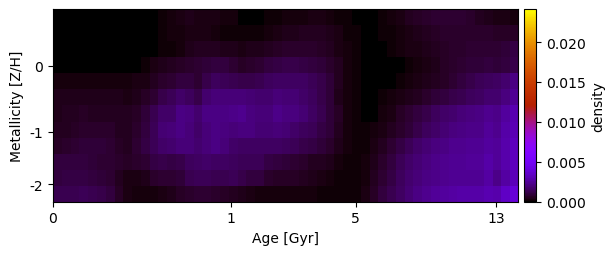

Source data for this figure (header and first rows):
0.000000000000000000e+00, 0.000000000000000000e+00, 0.000000000000000000e+00, 0.000000000000000000e+00, 0.000000000000000000e+00, 0.000000000000000000e+00, 0.000000000000000000e+00, 0.000000000000000000e+00, 0.000000000000000000e+00, 0.000000000000000000e+00, 1.884536486123950484e-05, 7.546003701409330052e-05, 1.552099256204790925e-04, 2.674702905172008575e-04, 3.633660291072790365e-04, 3.781579196123697117e-04, 2.871402353982906684e-04, 3.391508554499747226e-04, 3.725092452252629278e-04, 2.655926036858117763e-04, 1.912605848783404565e-04, 7.617416404813033798e-05, 5.294589882031591391e-05, 9.193372451444212256e-05
0.000000000000000000e+00, 0.000000000000000000e+00, 0.000000000000000000e+00, 0.000000000000000000e+00, 0.000000000000000000e+00, 0.000000000000000000e+00, 0.000000000000000000e+00, 0.000000000000000000e+00, 0.000000000000000000e+00, 0.000000000000000000e+00, 1.407383108353976161e-05, 5.635400653235423670e-05, 1.159116998666393823e-04, 1.917729206992485505e-04, 2.307287096523507762e-04, 3.357409696900003418e-04, 3.215088468480142110e-04, 3.073557863801085871e-04, 2.289733274695488375e-04, 1.412141615572335405e-04, 1.425639177769673089e-04, 1.239407855193143176e-04, 1.277441028934585938e-04, 1.657752663806034250e-04
0.000000000000000000e+00, 0.000000000000000000e+00, 0.000000000000000000e+00, 0.000000000000000000e+00, 0.000000000000000000e+00, 0.000000000000000000e+00, 0.000000000000000000e+00, 0.000000000000000000e+00, 0.000000000000000000e+00, 0.000000000000000000e+00, 1.106192069328808302e-05, 5.159686258278972670e-05, 1.093215152043052629e-04, 1.463298927376223532e-04, 2.349075938594233804e-04, 3.959189402034940389e-04, 5.335835259640434947e-04, 5.430189218599405267e-04, 4.904777381089847534e-04, 4.588360095990660177e-04, 4.380596825390491254e-04, 3.464215524968000150e-04, 4.059088631378125972e-04, 4.406870034187942639e-04
4.157614385435065552e-05, 4.306870717147686907e-05, 4.095691912110559219e-05, 3.703418733043031374e-05, 3.561514118301488803e-05, 2.895302418365240741e-05, 2.231757915074707413e-05, 1.152451802997797367e-05, 2.114441738030337024e-05, 6.954885072579476072e-05, 1.710519855310732801e-04, 3.486621826912189408e-04, 4.626552640499696821e-04, 4.882586514522826212e-04, 6.143535219845091015e-04, 7.522785925966371219e-04, 7.834943778611525543e-04, 9.049002273654820593e-04, 1.026735869984070435e-03, 1.015094513143560652e-03, 7.673689543035750078e-04, 6.344902989513427714e-04, 6.779225506229065012e-04, 8.457145176817568513e-04
1.991171064503425843e-04, 2.050840129577528891e-04, 2.142210923495399696e-04, 2.230214389825552809e-04, 2.525398481529431442e-04, 2.353899132983280429e-04, 2.197975273178271090e-04, 1.968201139947591102e-04, 2.112321828480957949e-04, 2.844669773432605586e-04, 3.397480105468371806e-04, 4.780892817322852971e-04, 7.215513323710781059e-04, 8.442537777825433361e-04, 1.025351921249119391e-03, 9.627058925569661682e-04, 7.810256865359473111e-04, 1.224006668853969745e-03, 1.418891236349335318e-03, 1.369969215882037034e-03, 1.256136682845773560e-03, 1.175366651402112543e-03, 1.220402172517731643e-03, 1.290687414068195094e-03
3.856554164744009118e-04, 4.191271619196147474e-04, 4.430705617557373572e-04, 4.531672990641314033e-04, 4.465274228197970265e-04, 4.249072064120942068e-04, 3.981806367162687250e-04, 4.071120411821256362e-04, 3.500254301317814944e-04, 4.239849118949806130e-04, 5.682793856511360103e-04, 8.177580925609806081e-04, 1.189969653179855612e-03, 1.368962223057539496e-03, 1.654461805746163233e-03, 1.473572907540689550e-03, 1.173656096045474009e-03, 1.785547851858795484e-03, 1.947610332091649979e-03, 1.903150459800370675e-03, 1.921945138857238632e-03, 1.962336700060340715e-03, 1.877290181958863116e-03, 1.757126666103692517e-03
4.510855675623203788e-04, 5.114886461980510616e-04, 5.552695491937720013e-04, 5.727058297871822842e-04, 5.319907584155124467e-04, 5.203454903049420117e-04, 4.886966766498932867e-04, 4.892538754520353410e-04, 4.809604230172620097e-04, 6.489327620047741262e-04, 8.676430743012617311e-04, 1.255178097163316478e-03, 1.652957753427448072e-03, 1.676422771917930078e-03, 2.089085929290551702e-03, 2.027390041524654817e-03, 1.725203149934034612e-03, 2.089186158452663138e-03, 2.139030742332045758e-03, 2.131377411962761051e-03, 2.234698130077811609e-03, 2.275367600373548981e-03, 2.053741813937304261e-03, 1.898011667957333337e-03
5.262703327103611210e-04, 5.283901596747390354e-04, 5.946017882649003421e-04, 6.633887795724124816e-04, 7.389582759887222815e-04, 7.290579403634645829e-04, 6.831625164329295855e-04, 5.485699354238962730e-04, 4.770851488188539722e-04, 6.889211718932100603e-04, 1.010262767063255848e-03, 1.366889801195383947e-03, 1.869614255132069029e-03, 1.925240598097119511e-03, 2.134871126358498308e-03, 1.949204342707257058e-03, 1.612452090611593211e-03, 1.961268629293858728e-03, 2.163908189080276587e-03, 2.063513006274485598e-03, 1.953503826772641332e-03, 2.009282654327845634e-03, 1.982147695950555941e-03, 1.856156807635834377e-03
5.990889220648450576e-04, 7.186171467362049547e-04, 8.065047854740679378e-04, 8.882532106181520231e-04, 9.054753104493169563e-04, 8.955960270025495242e-04, 8.338849159956478359e-04, 6.412620834902084269e-04, 5.524345218143559156e-04, 7.935457449774505978e-04, 1.091554824320474081e-03, 1.374641256426759831e-03, 1.672409040765545371e-03, 1.747718518885259080e-03, 1.905051734227864758e-03, 1.922244703695125644e-03, 1.711023017589618014e-03, 1.925920153567930310e-03, 2.084286388868556578e-03, 1.897219807569809971e-03, 1.651059218068517964e-03, 1.520841243249997608e-03, 1.525516644833835832e-03, 1.544238317558558737e-03
1.007922971293487985e-03, 1.015608530105804614e-03, 9.977776327926932837e-04, 9.747954540579094156e-04, 8.743428434822036370e-04, 8.486863908077140698e-04, 8.145525568188347098e-04, 7.406599812494703066e-04, 6.358931229703136245e-04, 7.147170739797299157e-04, 8.324319266711936770e-04, 1.048650503322375027e-03, 1.132628924079010467e-03, 1.066661705582428203e-03, 1.194634152526100014e-03, 1.503474202742589080e-03, 1.580828861018878425e-03, 1.605123407679607053e-03, 1.602848369637885004e-03, 1.551802592493513148e-03, 1.466568737499751064e-03, 1.364895796730251302e-03, 1.353177531603981000e-03, 1.344553534205179292e-03
9.822822483671546541e-04, 1.064093721223622387e-03, 1.078121966865973162e-03, 1.050785812261508315e-03, 9.481092303422634232e-04, 9.036603532160182063e-04, 8.283855647560510113e-04, 5.171024114135764618e-04, 2.989365350633839792e-04, 3.771240259026719917e-04, 4.703285762490845285e-04, 6.923888731602852306e-04, 8.002403073524000637e-04, 8.421689046027486291e-04, 9.217423629230659743e-04, 1.230508485984009494e-03, 1.399122915742495761e-03, 1.359842482543400198e-03, 1.263189751690724054e-03, 1.277086938051279208e-03, 1.329705632507218079e-03, 1.201720867225207533e-03, 9.740902771529333544e-04, 1.008535200737389025e-03
1.305254773304409272e-03, 1.268756411378412895e-03, 1.280720934702121640e-03, 1.349374557298550813e-03, 1.290989676268973095e-03, 1.189610108470426668e-03, 1.037340201104930979e-03, 5.736159511811379525e-04, 2.862166469841783073e-04, 2.830139651405981201e-04, 1.970802882497447420e-04, 2.266634084112209070e-04, 3.328691285373749312e-04, 4.539886265628027308e-04, 5.753144334650666302e-04, 6.880750508236776379e-04, 7.606790333106373423e-04, 7.714503252061685485e-04, 7.250385051394598896e-04, 6.464316463927968640e-04, 5.527224863089643010e-04, 4.576697379868574543e-04, 3.298543946852948395e-04, 2.768061377882388729e-04
